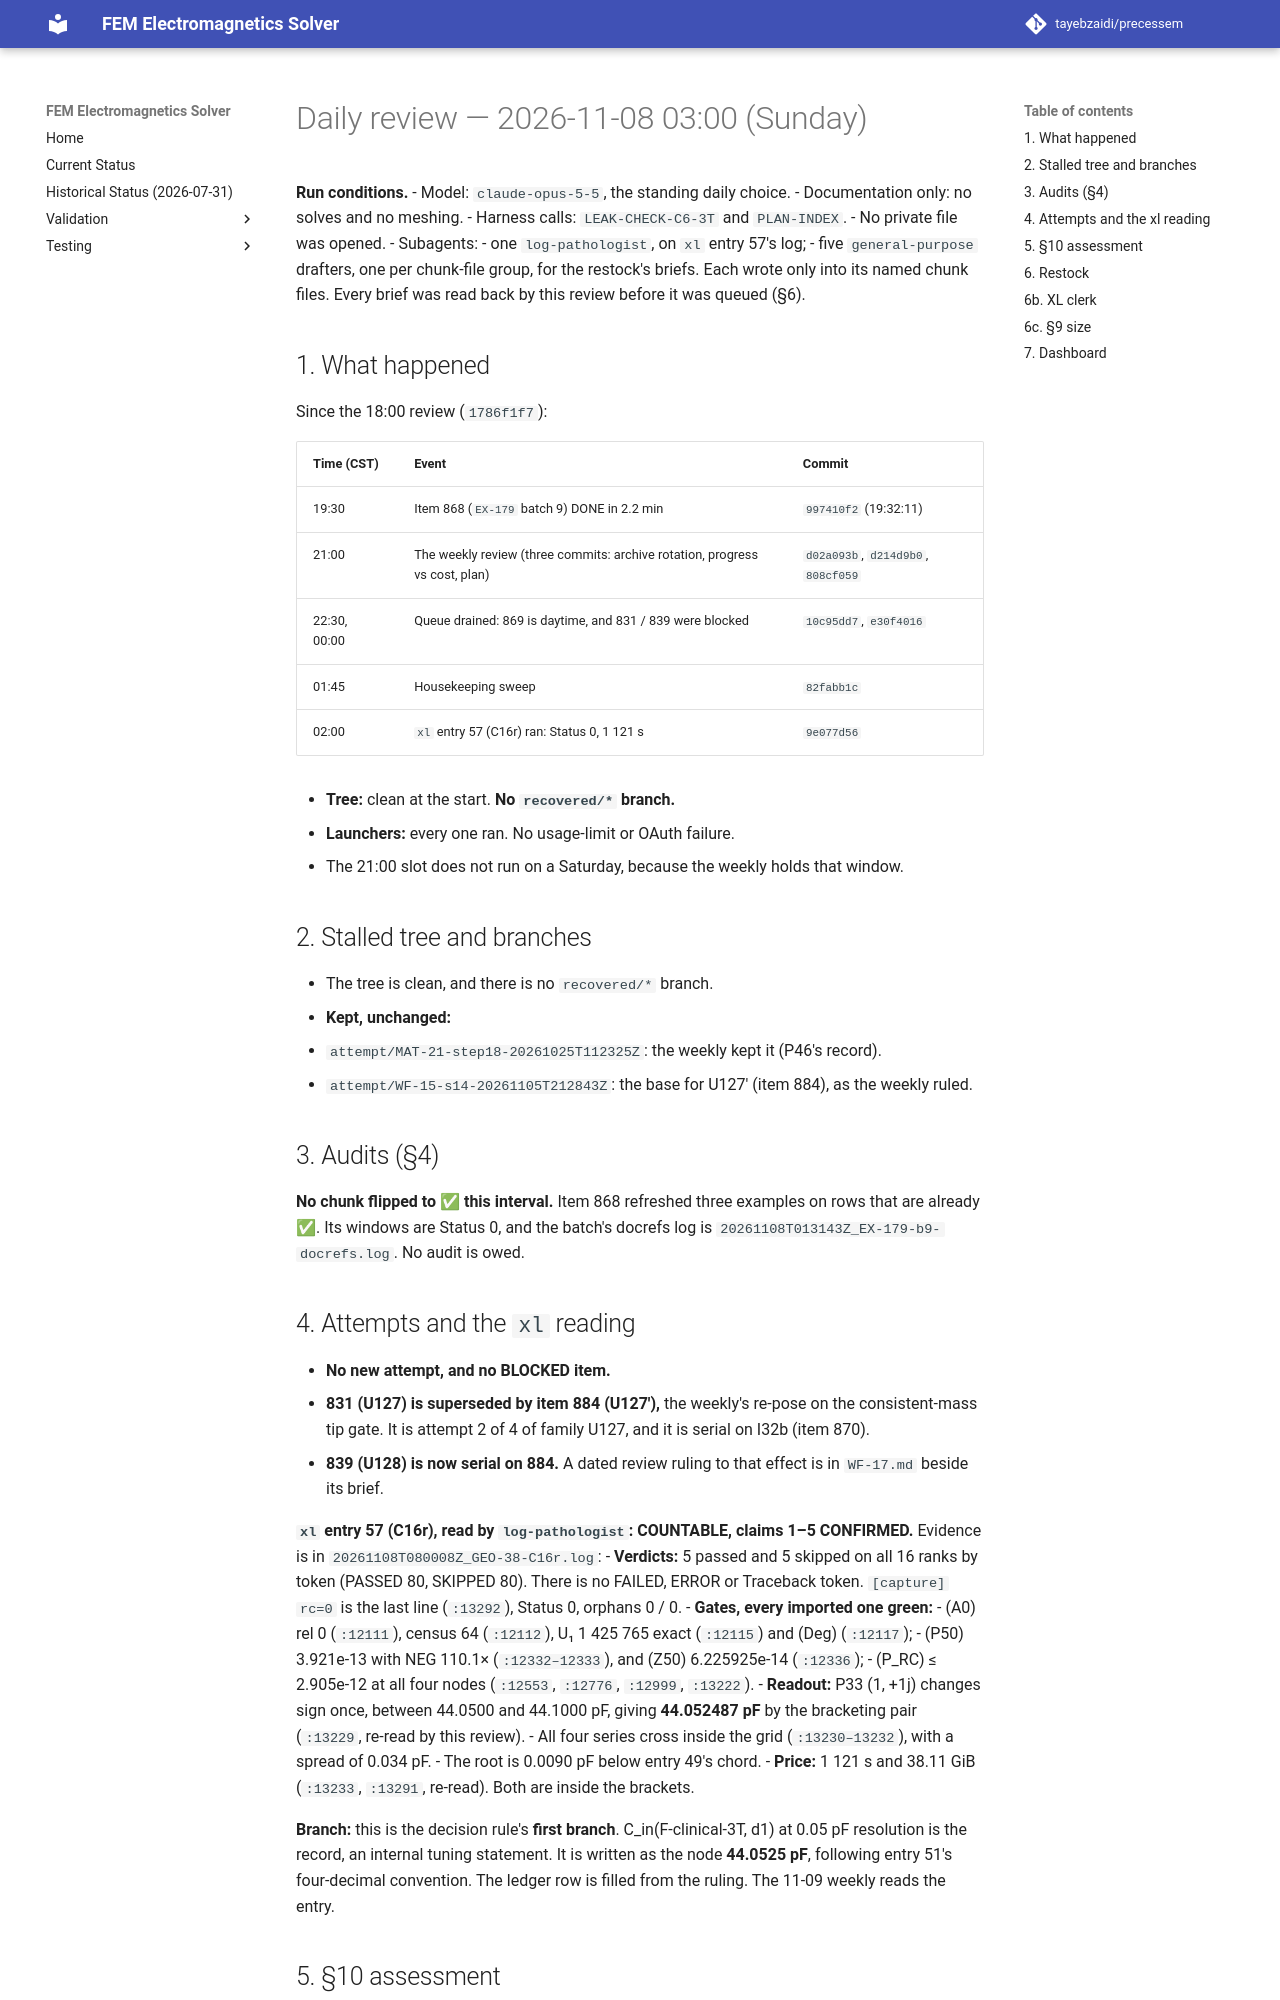

repository: tayebzaidi/precessem · page: planning/reviews/2026-11-08-daily/index.html · generator: mkdocs

# Daily review — 2026-11-08 03:00 (Sunday)

**Run conditions.**
- Model: `claude-opus-5-5`, the standing daily choice.
- Documentation only: no solves and no meshing.
- Harness calls: `LEAK-CHECK-C6-3T` and `PLAN-INDEX`.
- No private file was opened.
- Subagents:
  - one `log-pathologist`, on `xl` entry 57's log;
  - five `general-purpose` drafters, one per chunk-file group, for the restock's briefs. Each wrote only into its named chunk files. Every brief was read back by this review before it was queued (§6).

## 1. What happened

Since the 18:00 review (`1786f1f7`):

| Time (CST) | Event | Commit |
|---|---|---|
| 19:30 | Item 868 (`EX-179` batch 9) DONE in 2.2 min | `997410f2` (19:32:11) |
| 21:00 | The weekly review (three commits: archive rotation, progress vs cost, plan) | `d02a093b`, `d214d9b0`, `808cf059` |
| 22:30, 00:00 | Queue drained: 869 is daytime, and 831 / 839 were blocked | `10c95dd7`, `e30f4016` |
| 01:45 | Housekeeping sweep | `82fabb1c` |
| 02:00 | `xl` entry 57 (C16r) ran: Status 0, 1 121 s | `9e077d56` |

- **Tree:** clean at the start. **No `recovered/*` branch.**
- **Launchers:** every one ran. No usage-limit or OAuth failure.
- The 21:00 slot does not run on a Saturday, because the weekly holds that window.

## 2. Stalled tree and branches

- The tree is clean, and there is no `recovered/*` branch.
- **Kept, unchanged:**
  - `attempt/MAT-21-step18-20261025T112325Z`: the weekly kept it (P46's record).
  - `attempt/WF-15-s14-20261105T212843Z`: the base for U127′ (item 884), as the weekly ruled.

## 3. Audits (§4)

**No chunk flipped to ✅ this interval.** Item 868 refreshed three examples on rows that are already ✅. Its windows are Status 0, and the batch's docrefs log is `20261108T013143Z_EX-179-b9-docrefs.log`. No audit is owed.

## 4. Attempts and the `xl` reading

- **No new attempt, and no BLOCKED item.**
- **831 (U127) is superseded by item 884 (U127′),** the weekly's re-pose on the consistent-mass tip gate. It is attempt 2 of 4 of family U127, and it is serial on I32b (item 870).
- **839 (U128) is now serial on 884.** A dated review ruling to that effect is in `WF-17.md` beside its brief.

**`xl` entry 57 (C16r), read by `log-pathologist`: COUNTABLE, claims 1–5 CONFIRMED.** Evidence is in `20261108T080008Z_GEO-38-C16r.log`:
- **Verdicts:** 5 passed and 5 skipped on all 16 ranks by token (PASSED 80, SKIPPED 80). There is no FAILED, ERROR or Traceback token. `[capture] rc=0` is the last line (`:13292`), Status 0, orphans 0 / 0.
- **Gates, every imported one green:**
  - (A0) rel 0 (`:12111`), census 64 (`:12112`), U₁ 1 425 765 exact (`:12115`) and (Deg) (`:12117`);
  - (P50) 3.921e-13 with NEG 110.1× (`:12332–12333`), and (Z50) 6.225925e-14 (`:12336`);
  - (P_RC) ≤ 2.905e-12 at all four nodes (`:12553`, `:12776`, `:12999`, `:13222`).
- **Readout:** P33 (1, +1j) changes sign once, between 44.0500 and 44.1000 pF, giving **44.052487 pF** by the bracketing pair (`:13229`, re-read by this review).
  - All four series cross inside the grid (`:13230–13232`), with a spread of 0.034 pF.
  - The root is 0.0090 pF below entry 49's chord.
- **Price:** 1 121 s and 38.11 GiB (`:13233`, `:13291`, re-read). Both are inside the brackets.

**Branch:** this is the decision rule's **first branch**. C_in(F-clinical-3T, d1) at 0.05 pF resolution is the record, an internal tuning statement. It is written as the node **44.0525 pF**, following entry 51's four-decimal convention. The ledger row is filled from the ruling. The 11-09 weekly reads the entry.
